Labelled photos from "raw_data", an image-classification folder in Tahkare/Projet-AIC. The possible labels are: chaetognatha, copepoda, euphausiids, fish larvae, limacina, medusae.

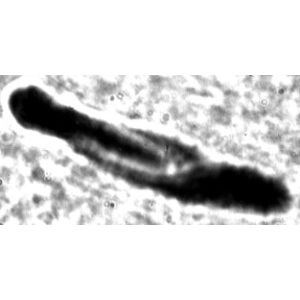
Label: fish larvae

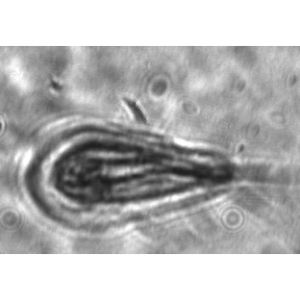
Label: medusae

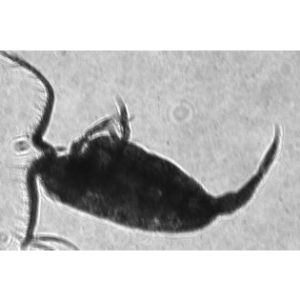
Label: copepoda

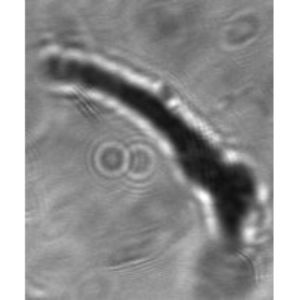
Label: euphausiids

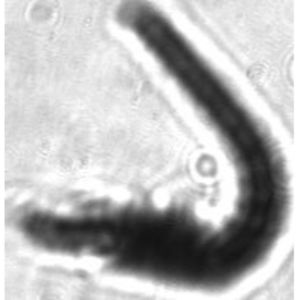
Label: euphausiids

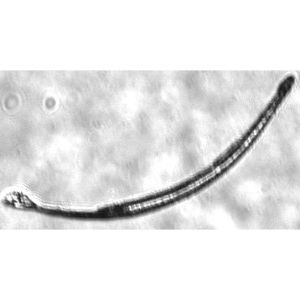
Label: chaetognatha
